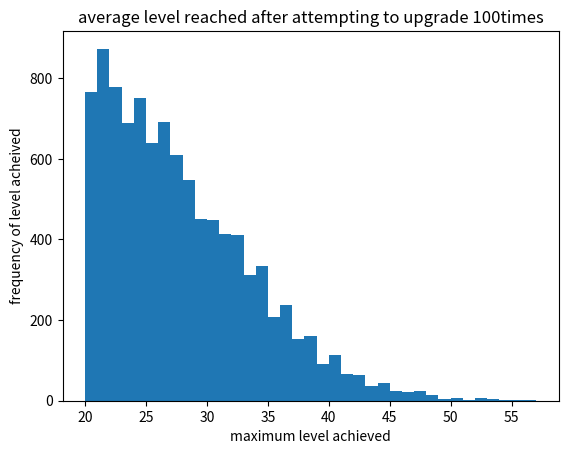

This chart was generated by the following Python code:
import random
import matplotlib.pyplot as plt
from tqdm import tqdm

def setruns(limit):
    lvl = 20

    i = 0
    while i< limit:
        choices = [-1,1]
        ran=random.choice(choices)
        lvl = lvl + ran
        if lvl == 19: 
            lvl = 20
        i+=1
    return lvl

runs = 10000
attempts = 100

maxlevels =[]
for i in tqdm(range(runs)):
    lvl = setruns(attempts)
    maxlevels.append(lvl)
    
plt.hist(maxlevels, bins=range(20,max(maxlevels)))
plt.title("average level reached after attempting to upgrade "+str(attempts)+"times")
plt.ylabel('frequency of level acheived')
plt.xlabel('maximum level achieved')
plt.show()
